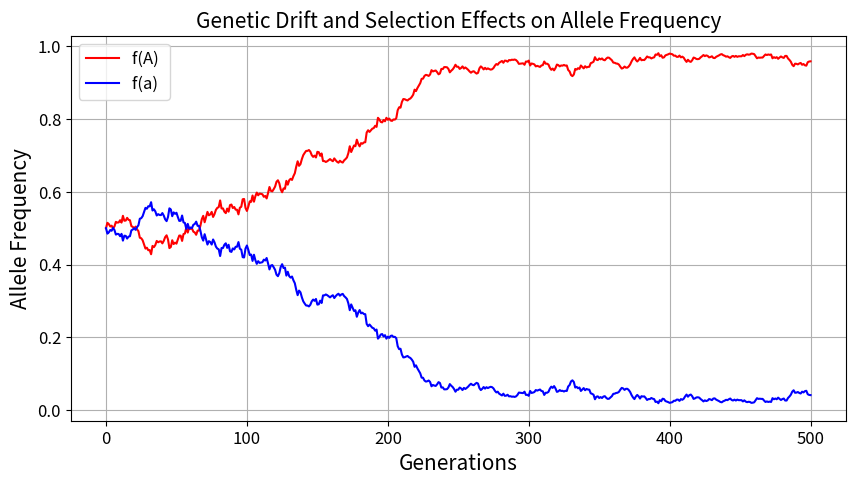

This chart was generated by the following Python code:
#this code imports several important libraries for our modeling of genetic drift and selection
import numpy as np
import matplotlib.pyplot as plt
from collections import defaultdict
from random import random

#this code designates 8 important parameters (defined below!)

#try out different values for s (the selection coefficient) and N (population size)!
s = 0.001 #selection coefficient - the selective advantage (if s>0) OR disadvantage (if s<0) of the allele A (default is 0.001; try adjusting!)
N = 1000 #population size (default is 1000; try adjusting!)

#keep these variables constant for now!
p = 0.5 #starting allele frequency of the allele A  
q = 1 - p #starting allele frequency of the allele a 
ngen = 500 #number of generations, which will correspond to the x-axis in our output graph

#note: make sure the following 3 variables are >0!
WAA = 0.1 + 2*s #fitness (the success of an individual in reproducing) of AA homozygotes, with the selective (dis)advantage of the A allele applied
WAa = 0.1 + s #fitness of Aa heterozygotes, with the selective (dis)advantage of the A allele applied
Waa = 0.1 #fitness of aa homozgyotes

#this code defines various functions that we will use to visualize genetic drift and positive selection
def random_genotype(f_A): #f_A -- allele frequency of allele A
    if random() <= f_A:
        sperm_allele = 'A'
    else:
        sperm_allele = 'a'
    
    if random() <= f_A:
        egg_allele = 'A'
    else:
        egg_allele = 'a'
    
    genotype = sperm_allele+egg_allele
    return genotype

def simulate_random_mating(pop_sizes,f_A):
    genotypes = defaultdict(int)
    
    for i in range(pop_sizes):
        curr_genotype = random_genotype(f_A)
        genotypes[curr_genotype]+=1
    
    for g in genotypes.keys():
        genotypes[g] = genotypes[g]/float(pop_sizes)
    
    return genotypes

def simulate_genetic_drift_with_selection(n_generations,pop_sizes,f_A=0.5,
                                          WAA=1.0,WAa=1.0,Waa = 1.0):
    """Return the new frequency of A given Hardy-Weinberg equilibrium + selection"""
    generations = range(1,n_generations+1,1)
    allele_freqs = []
    for generation in generations:
        genotypes = None
        genotypes = simulate_random_mating(pop_sizes,f_A)
        numerator = (genotypes['AA']*WAA+\
                     0.5*genotypes['aA']*WAa+\
                     0.5*genotypes['Aa']*WAa)
        
        denominator = (genotypes['AA']*WAA+\
                       genotypes['Aa']*WAa+\
                       genotypes['aA']*WAa+\
                       genotypes['aa']*Waa)
        f_A = numerator/denominator       
        allele_freqs.append(f_A)
    return list(generations),allele_freqs

#this code sets some formatting for the graph you'll output below!
#set plot resolution
%config InlineBackend.figure_format = 'retina'

#set default figure parameters
plt.rcParams['figure.figsize'] = (10,5) #figure size (length, height) in inches

small_size = 9 
medium_size = 12
large_size = 15 

plt.rc('font', size=medium_size)          # default text sizes
plt.rc('xtick', labelsize=medium_size)    # xtick labels
plt.rc('ytick', labelsize=medium_size)    # ytick labels
plt.rc('legend', fontsize=medium_size)    # legend
plt.rc('axes', titlesize=large_size)      # axes title
plt.rc('axes', labelsize=large_size)      # x and y labels
plt.rc('figure', titlesize=large_size)    # figure title

#this code plots the results from running the simulate_genetic_drift_with_selection function as a graph!
xs,ps = simulate_genetic_drift_with_selection(ngen,N,p, WAA,WAa,Waa) # get the allele frequency of allele A over time
xs.insert(0,0)
ps.insert(0,p)
qs = [1.0 - p for p in ps] #get the allele frequency of allele a

#plt.figure(dpi=800)    
plt.plot(xs,ps,'-r',label='f(A) ')
plt.plot(xs,qs,'-b',label='f(a) ')
plt.title("Genetic Drift and Selection Effects on Allele Frequency")
plt.ylabel('Allele Frequency')
plt.xlabel('Generations')
plt.legend()
plt.grid()